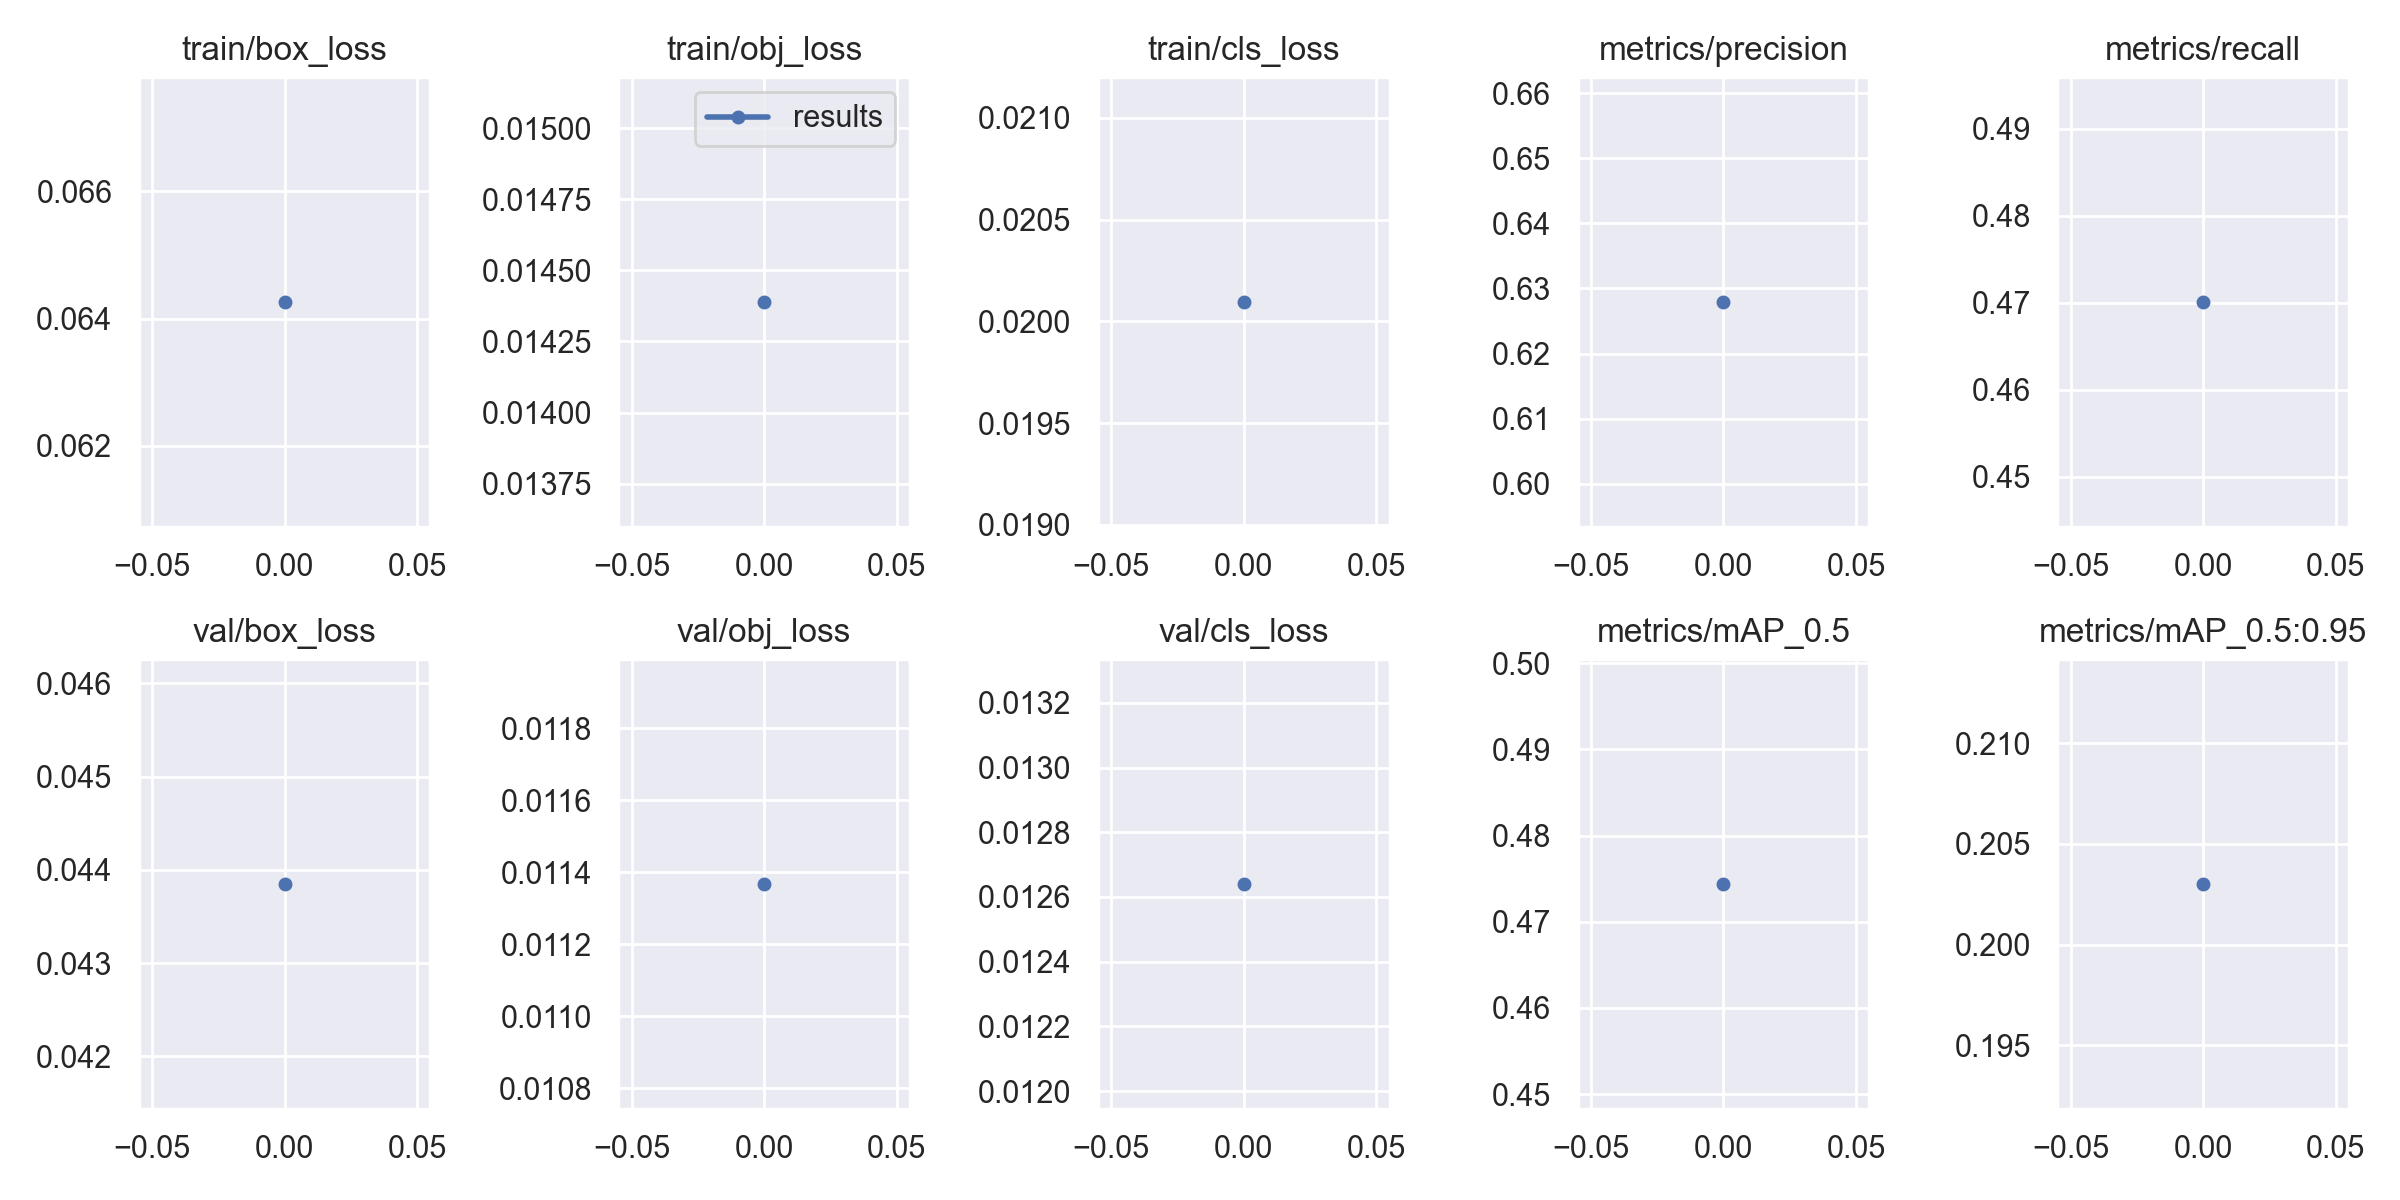

Data behind this chart, as committed beside it:
epoch, train/box_loss, train/obj_loss, train/cls_loss, metrics/precision, metrics/recall, metrics/mAP_0.5, metrics/mAP_0.5:0.95, val/box_loss, val/obj_loss, val/cls_loss, x/lr0, x/lr1, x/lr2
0, 0.06427, 0.01439, 0.0201, 0.628, 0.4701, 0.4744, 0.203, 0.04385, 0.01137, 0.01264, 0.003332, 0.003332, 0.07001
